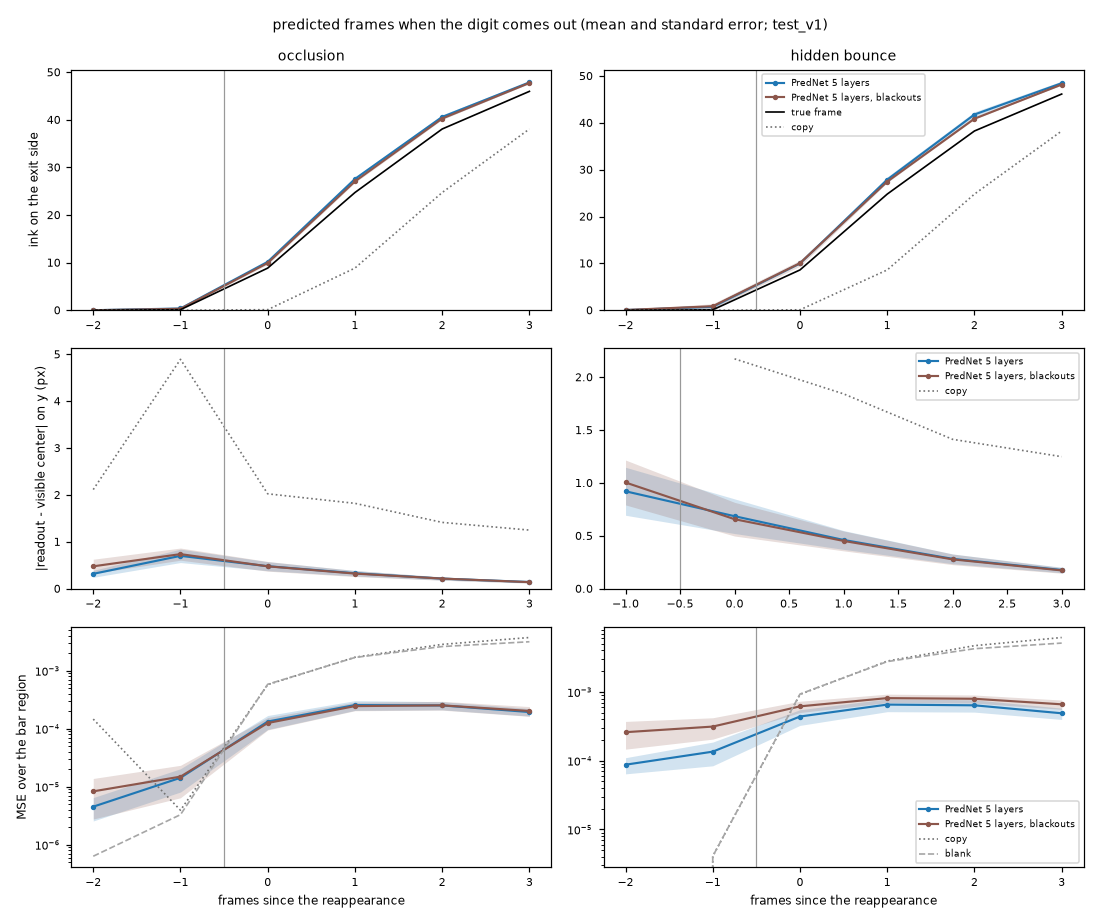

The data file committed next to this chart (first rows):
condition, measure, who, kind, since_reappear, mean, se, n
occlusion, exit_ink, PredNet 5 layers, model, -2, 0.001987, 0.001737, 5600
occlusion, exit_ink, PredNet 5 layers, model, -1, 0.3668, 0.1369, 5600
occlusion, exit_ink, PredNet 5 layers, model, 0, 10.17, 0.243, 5600
occlusion, exit_ink, PredNet 5 layers, model, 1, 27.58, 0.426, 5600
occlusion, exit_ink, PredNet 5 layers, model, 2, 40.61, 0.4394, 5600
occlusion, exit_ink, PredNet 5 layers, model, 3, 47.87, 0.2579, 5600
occlusion, exit_ink, PredNet 5 layers, blackouts, model, -2, 0.0002986, 0.0001809, 5600
occlusion, exit_ink, PredNet 5 layers, blackouts, model, -1, 0.3053, 0.09154, 5600
occlusion, exit_ink, PredNet 5 layers, blackouts, model, 0, 9.931, 0.2985, 5600
occlusion, exit_ink, PredNet 5 layers, blackouts, model, 1, 27.06, 0.2549, 5600
occlusion, exit_ink, PredNet 5 layers, blackouts, model, 2, 40.27, 0.2212, 5600
occlusion, exit_ink, PredNet 5 layers, blackouts, model, 3, 47.75, 0.09695, 5600
occlusion, exit_ink, true frame, reference, -2, 6.372549250954762e-05, 3.684309212368985e-05, 5600
occlusion, exit_ink, true frame, reference, -1, 0.1185, 0.003695, 5600
occlusion, exit_ink, true frame, reference, 0, 8.856, 0.0903, 5600
occlusion, exit_ink, true frame, reference, 1, 24.73, 0.1577, 5600
occlusion, exit_ink, true frame, reference, 2, 38.07, 0.204, 5600
occlusion, exit_ink, true frame, reference, 3, 45.98, 0.2171, 5600
occlusion, exit_ink, copy, reference, -2, 0.0, 0.0, 5600
occlusion, exit_ink, copy, reference, -1, 6.372549250954762e-05, 3.684309212368985e-05, 5600
occlusion, exit_ink, copy, reference, 0, 0.1185, 0.003695, 5600
occlusion, exit_ink, copy, reference, 1, 8.856, 0.0903, 5600
occlusion, exit_ink, copy, reference, 2, 24.73, 0.1577, 5600
occlusion, exit_ink, copy, reference, 3, 38.07, 0.204, 5600
occlusion, side_share, PredNet 5 layers, model, -2, 0.1072, 0.09529, 41
occlusion, side_share, PredNet 5 layers, model, -1, 1.0, 0.0, 1050
occlusion, side_share, PredNet 5 layers, model, 0, 1, 8.344650036736565e-07, 5512
occlusion, side_share, PredNet 5 layers, model, 1, 1, 3.576278540289152e-07, 5600
occlusion, side_share, PredNet 5 layers, model, 2, 1, 1.788139270144576e-07, 5600
occlusion, side_share, PredNet 5 layers, model, 3, 1, 1.1920928741118533e-07, 5600
occlusion, side_share, PredNet 5 layers, blackouts, model, -2, 0.01333, 0.01333, 38
occlusion, side_share, PredNet 5 layers, blackouts, model, -1, 0.9996, 0.0004131, 1038
occlusion, side_share, PredNet 5 layers, blackouts, model, 0, 0.9999, 9.119511016155009e-05, 5535
occlusion, side_share, PredNet 5 layers, blackouts, model, 1, 1, 4.412730445414909e-05, 5600
occlusion, side_share, PredNet 5 layers, blackouts, model, 2, 1, 2.626578096413572e-05, 5600
occlusion, side_share, PredNet 5 layers, blackouts, model, 3, 1, 2.034505171817563e-05, 5600
occlusion, readout_y, PredNet 5 layers, model, -2, 0.3172, 0.07399, 37
occlusion, readout_y, PredNet 5 layers, model, -1, 0.7005, 0.1426, 645
occlusion, readout_y, PredNet 5 layers, model, 0, 0.4798, 0.09633, 5512
occlusion, readout_y, PredNet 5 layers, model, 1, 0.33, 0.05982, 5600
occlusion, readout_y, PredNet 5 layers, model, 2, 0.2155, 0.03188, 5600
occlusion, readout_y, PredNet 5 layers, model, 3, 0.1427, 0.01879, 5600
occlusion, readout_y, PredNet 5 layers, blackouts, model, -2, 0.4773, 0.1513, 37
occlusion, readout_y, PredNet 5 layers, blackouts, model, -1, 0.7375, 0.1295, 731
occlusion, readout_y, PredNet 5 layers, blackouts, model, 0, 0.4772, 0.1034, 5535
occlusion, readout_y, PredNet 5 layers, blackouts, model, 1, 0.3226, 0.06342, 5600
occlusion, readout_y, PredNet 5 layers, blackouts, model, 2, 0.2158, 0.03533, 5600
occlusion, readout_y, PredNet 5 layers, blackouts, model, 3, 0.1402, 0.02217, 5600
occlusion, readout_y, copy, reference, -2, 2.114, 0.1191, 218
occlusion, readout_y, copy, reference, -1, 4.892, 0.6246, 44
occlusion, readout_y, copy, reference, 0, 2.023, 0.04835, 1249
occlusion, readout_y, copy, reference, 1, 1.82, 0.01852, 5600
occlusion, readout_y, copy, reference, 2, 1.414, 0.01361, 5600
occlusion, readout_y, copy, reference, 3, 1.25, 0.01108, 5600
occlusion, readout_x, PredNet 5 layers, model, -2, 0.008018, 0.005715, 37
occlusion, readout_x, PredNet 5 layers, model, -1, 0.08198, 0.03293, 645
occlusion, readout_x, PredNet 5 layers, model, 0, 0.1042, 0.02342, 5512
occlusion, readout_x, PredNet 5 layers, model, 1, 0.1293, 0.01689, 5600
occlusion, readout_x, PredNet 5 layers, model, 2, 0.1573, 0.02077, 5600
occlusion, readout_x, PredNet 5 layers, model, 3, 0.1332, 0.01852, 5600
... 156 more rows
